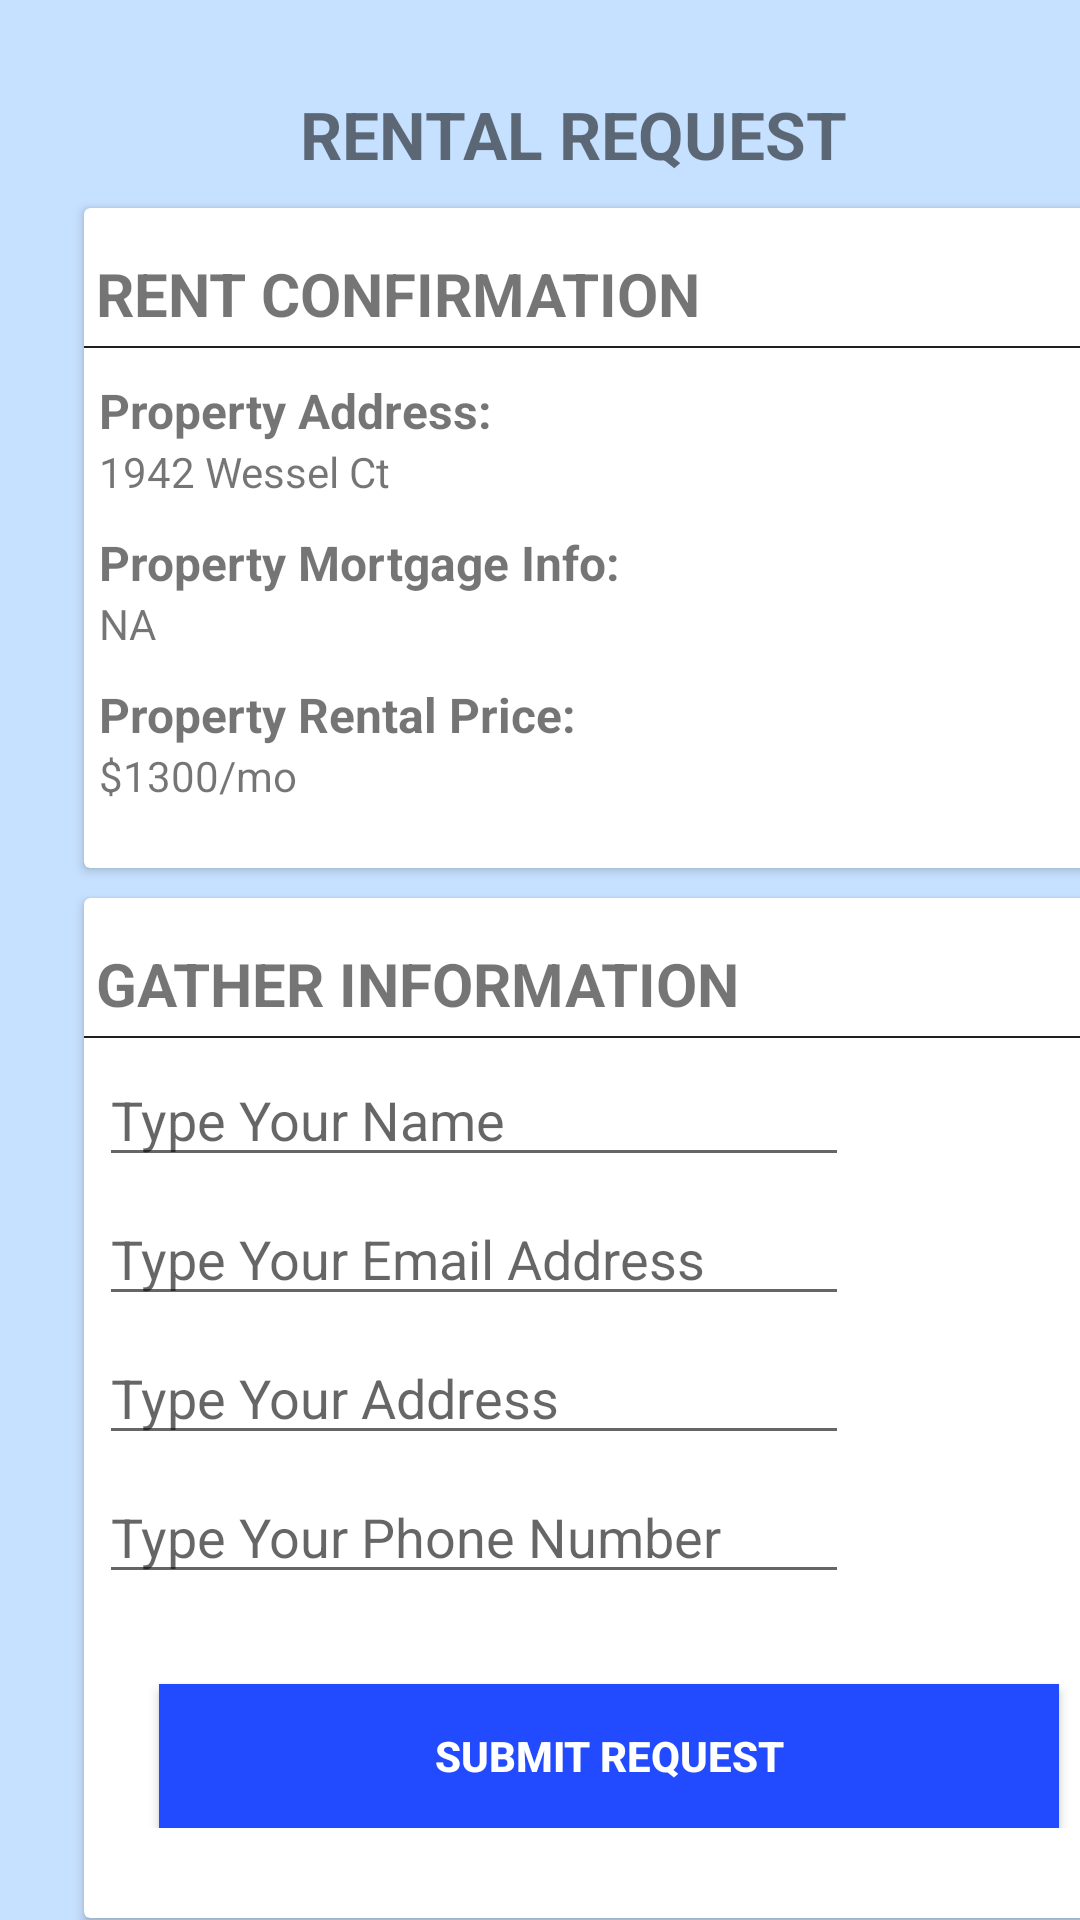

Reconstruct the res/layout file that produces this screen, plus the resources it refers to.
<!-- AndroidManifest.xml: application theme AppTheme -->
<!-- res/layout/activity_tenant_input_info.xml -->
<?xml version="1.0" encoding="utf-8"?>
<LinearLayout xmlns:android="http://schemas.android.com/apk/res/android"
    xmlns:app="http://schemas.android.com/apk/res-auto"
    xmlns:tools="http://schemas.android.com/tools"
    android:layout_width="match_parent"
    android:layout_height="match_parent"
    android:orientation="vertical"
    tools:context=".ui.tenant.TenantInputInfoActivity"
    android:background="#c6e0ff">
    <TextView
        android:layout_width="wrap_content"
        android:layout_height="wrap_content"
        android:text="RENTAL REQUEST"
        android:textStyle="bold"
        android:textSize="22dp"
        android:layout_marginLeft="100dp"
        android:layout_marginTop="30dp"
        />


    <android.support.v7.widget.CardView
        android:layout_width="350dp"
        android:layout_height="220dp"
        android:layout_marginTop="10dp"
        android:layout_marginLeft="28dp">

        <LinearLayout
            android:layout_width="wrap_content"
            android:layout_height="wrap_content"
            android:orientation="vertical"
            android:layout_marginTop="10dp"
            >

            <TextView
                style="@style/sectionHeader"
                android:layout_width="wrap_content"
                android:layout_height="wrap_content"
                android:layout_marginTop="5dp"
                android:text="Rent Confirmation"
                android:textSize="20dp"
                android:textStyle="bold" />

            <TextView
                android:layout_width="wrap_content"
                android:layout_height="wrap_content"
                android:layout_marginTop="10dp"
                android:text="Property Address:"
                android:textStyle="bold"
                android:layout_marginLeft="5dp"
                android:textSize="16dp"/>

            <TextView
                android:id="@+id/tv_address_input"
                android:layout_width="wrap_content"
                android:layout_height="wrap_content"
                android:text="1942 Wessel Ct"
                android:layout_marginLeft="5dp"
                />

            <TextView
                android:layout_width="wrap_content"
                android:layout_height="wrap_content"
                android:layout_marginTop="10dp"
                android:text="Property Mortgage Info:"
                android:textStyle="bold"
                android:layout_marginLeft="5dp"
                android:textSize="16dp"/>

            <TextView
                android:id="@+id/tv_mortage_input"
                android:layout_width="wrap_content"
                android:layout_height="wrap_content"
                android:text="NA"
                android:layout_marginLeft="5dp"
                />

            <TextView
                android:layout_width="wrap_content"
                android:layout_height="wrap_content"
                android:layout_marginTop="10dp"
                android:text="Property Rental Price:"
                android:textStyle="bold"
                android:layout_marginLeft="5dp"
                android:textSize="16dp"/>

            <TextView
                android:id="@+id/tv_price_input"
                android:layout_width="wrap_content"
                android:layout_height="wrap_content"
                android:text="$1300/mo"
                android:layout_marginLeft="5dp"
                />


        </LinearLayout>


    </android.support.v7.widget.CardView>

    <android.support.v7.widget.CardView
        android:layout_width="350dp"
        android:layout_height="340dp"
        android:layout_marginTop="10dp"
        android:layout_marginLeft="28dp">

        <LinearLayout
            android:layout_width="wrap_content"
            android:layout_height="wrap_content"
            android:orientation="vertical"
            android:layout_marginTop="10dp"

            >

            <TextView
                style="@style/sectionHeader"
                android:layout_width="wrap_content"
                android:layout_height="wrap_content"
                android:layout_marginTop="5dp"
                android:text="Gather Information"
                android:textSize="20dp"
                android:textStyle="bold"

                />

            <EditText
                android:id="@+id/et_name"
                android:layout_width="250dp"
                android:layout_height="wrap_content"
                android:layout_marginLeft="5dp"
                android:layout_marginTop="5dp"
                android:hint="Type Your Name"
                />
            <EditText
                android:id="@+id/et_email"
                android:layout_width="250dp"
                android:layout_height="wrap_content"
                android:layout_marginLeft="5dp"
                android:layout_marginTop="5dp"
                android:hint="Type Your Email Address"
                />
            <EditText
                android:id="@+id/et_address"
                android:layout_width="250dp"
                android:layout_height="wrap_content"
                android:layout_marginLeft="5dp"
                android:layout_marginTop="5dp"
                android:hint="Type Your Address"
                />
            <EditText
                android:id="@+id/et_mobile"
                android:layout_width="250dp"
                android:layout_height="wrap_content"
                android:layout_marginLeft="5dp"
                android:layout_marginTop="5dp"
                android:hint="Type Your Phone Number"
                />

            <Button
                android:id="@+id/bt_submitRent"
                android:layout_width="300dp"
                android:layout_height="wrap_content"
                android:text="SUBMIT REQUEST"
                android:background="#224bff"
                android:textColor="#ffff"
                android:textStyle="bold"
                android:layout_marginTop="30dp"
                android:layout_marginLeft="25dp"


                />

        </LinearLayout>

    </android.support.v7.widget.CardView>


</LinearLayout>
<!-- resources referenced by this layout -->
<resources>
  <style name="sectionHeader" parent="android:Widget.Holo.Light.TextView">
          <item name="android:drawableBottom">@drawable/section_header</item>
          <item name="android:drawablePadding">4dp</item>
          <item name="android:layout_marginTop">8dp</item>
          <item name="android:paddingLeft">4dp</item>
          <item name="android:textAllCaps">true</item>
          
          <item name="android:textSize">14sp</item>
      </style>
  <style name="AppTheme" parent="Theme.AppCompat.Light.NoActionBar">
          
          <item name="colorPrimary">@color/colorPrimary</item>
          <item name="colorPrimaryDark">@color/colorPrimaryDark</item>
          <item name="colorAccent">@color/colorAccent</item>
      </style>
  <!-- drawable section_header (drawable) -->
  <?xml version="1.0" encoding="utf-8"?>
  <shape
      xmlns:android="http://schemas.android.com/apk/res/android"
      android:shape="rectangle">
      <size android:width="1000dp" android:height="0.5dp" />
      <solid
          android:color="#1f1f20"/>
  </shape>
  <color name="colorPrimary">#3F51B5</color>
  <color name="colorPrimaryDark">#303F9F</color>
  <color name="colorAccent">#ff4081</color>
</resources>
